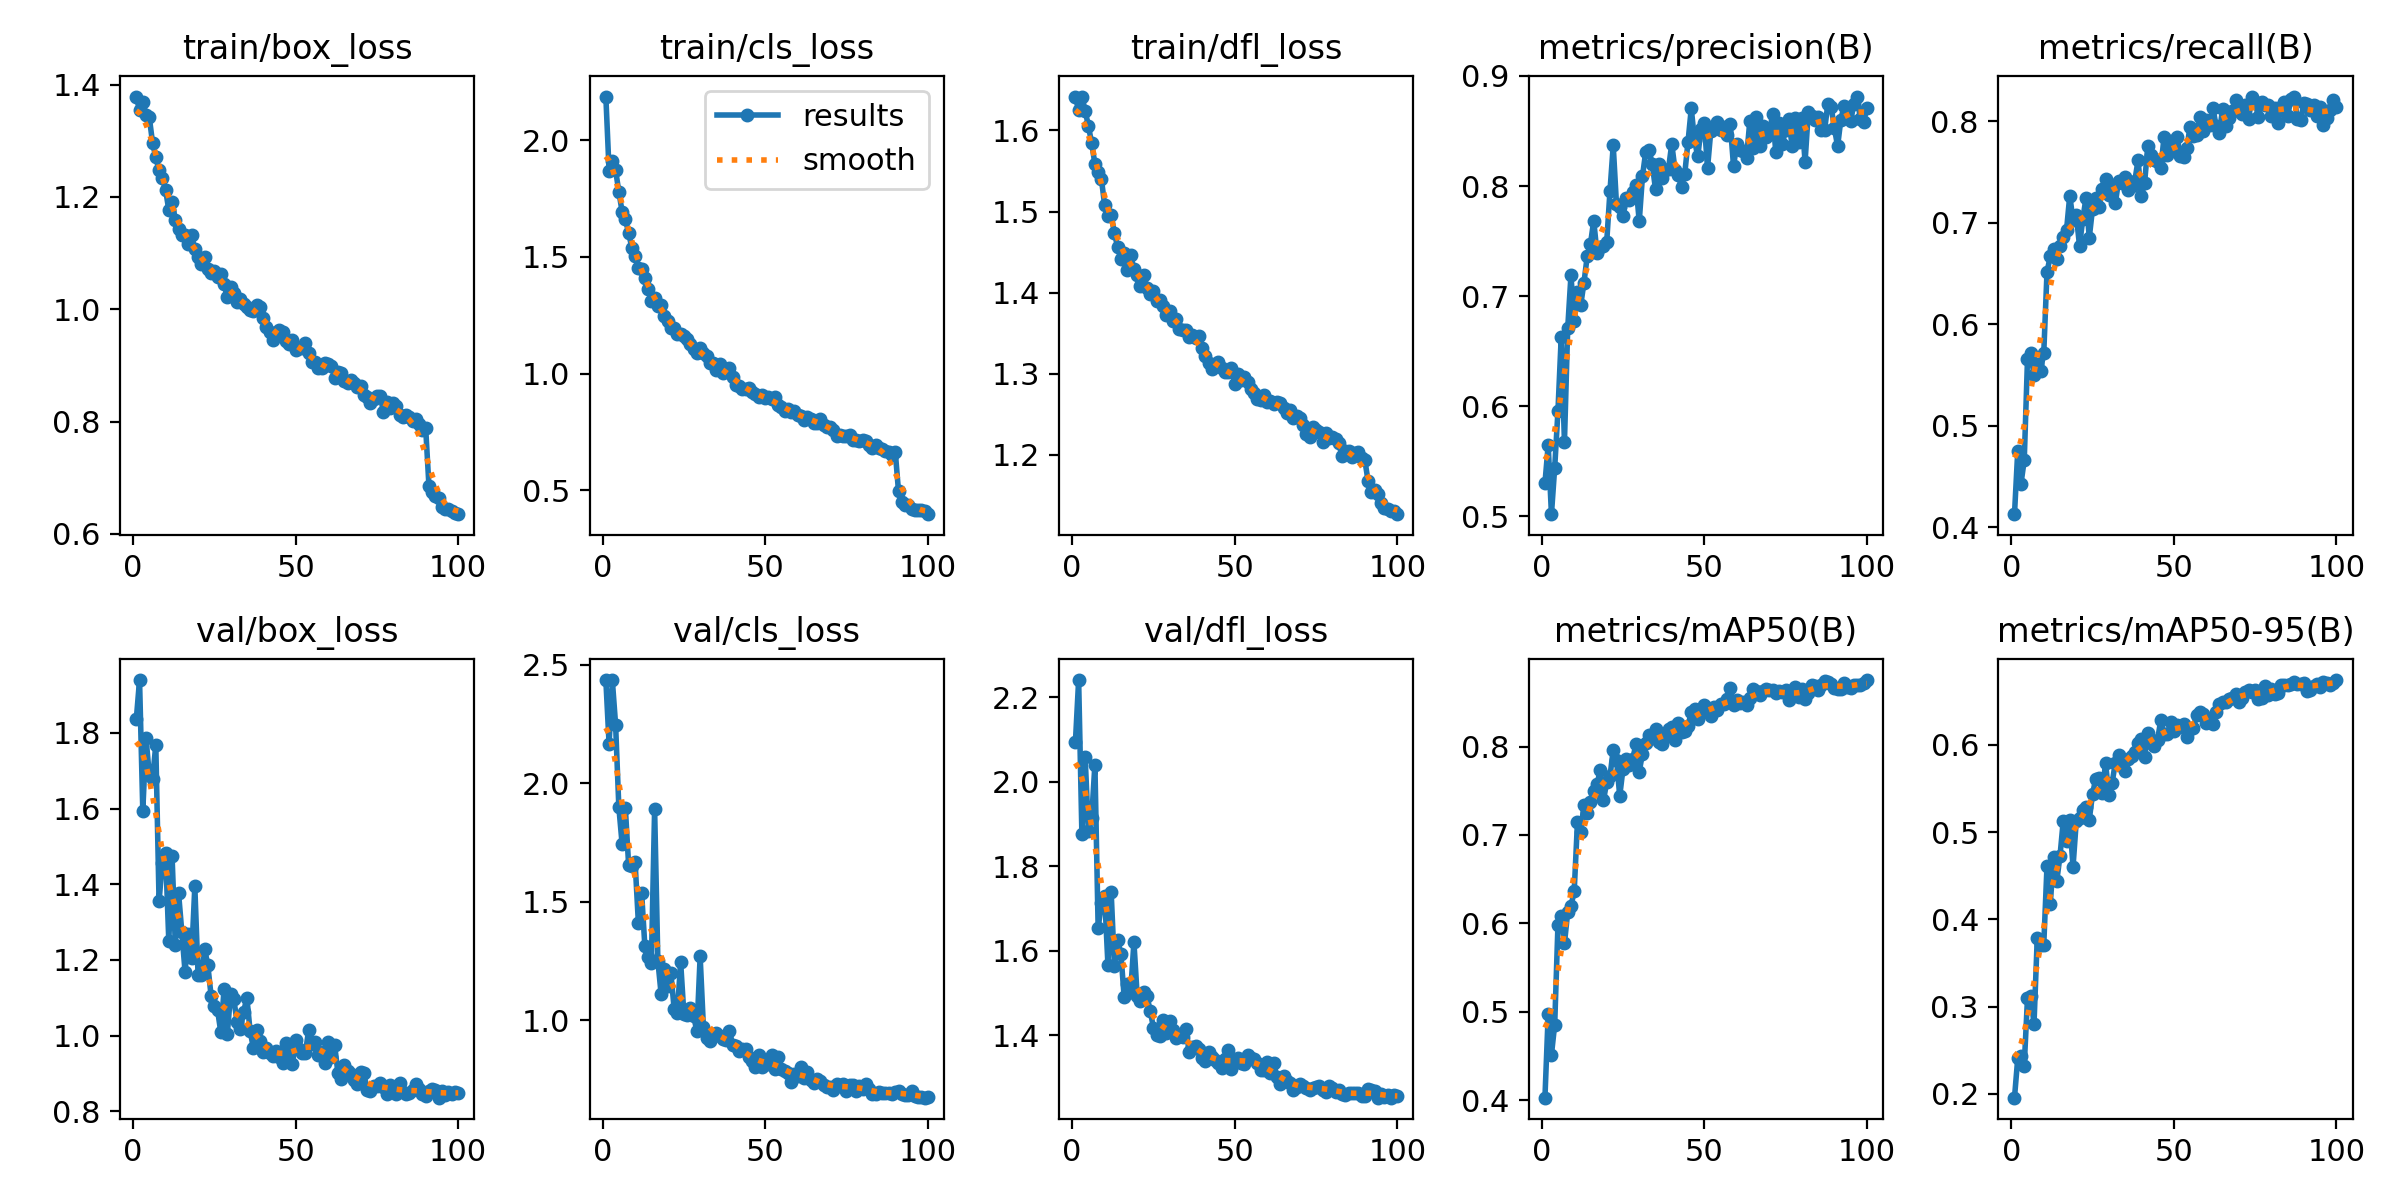

The data file committed next to this chart (first rows):
epoch, time, train/box_loss, train/cls_loss, train/dfl_loss, metrics/precision(B), metrics/recall(B), metrics/mAP50(B), metrics/mAP50-95(B), val/box_loss, val/cls_loss, val/dfl_loss, lr/pg0, lr/pg1, lr/pg2
1, 82.94, 1.379, 2.188, 1.642, 0.53, 0.4131, 0.4029, 0.1958, 1.835, 2.436, 2.093, 0.0003318, 0.0003318, 0.06715
2, 153.5, 1.354, 1.869, 1.625, 0.5647, 0.4754, 0.4975, 0.2408, 1.939, 2.166, 2.241, 0.0006585, 0.0006585, 0.03415
3, 224.2, 1.369, 1.912, 1.642, 0.5019, 0.4432, 0.4515, 0.2437, 1.594, 2.434, 1.876, 0.0009787, 0.0009787, 0.001134
4, 294.6, 1.346, 1.871, 1.624, 0.5441, 0.4663, 0.4854, 0.2326, 1.786, 2.248, 2.059, 0.0009703, 0.0009703, 0.0009703
5, 364.7, 1.342, 1.78, 1.606, 0.5956, 0.5659, 0.598, 0.31, 1.688, 1.899, 1.883, 0.0009604, 0.0009604, 0.0009604
6, 436.9, 1.296, 1.694, 1.584, 0.6624, 0.5717, 0.6089, 0.3127, 1.678, 1.744, 1.914, 0.0009505, 0.0009505, 0.0009505
7, 507.7, 1.271, 1.661, 1.559, 0.5675, 0.5501, 0.5774, 0.2801, 1.768, 1.895, 2.041, 0.0009406, 0.0009406, 0.0009406
8, 578.6, 1.247, 1.604, 1.549, 0.6708, 0.5611, 0.6126, 0.3786, 1.355, 1.657, 1.653, 0.0009307, 0.0009307, 0.0009307
9, 648.8, 1.234, 1.539, 1.54, 0.7188, 0.5545, 0.6196, 0.3708, 1.457, 1.65, 1.714, 0.0009208, 0.0009208, 0.0009208
10, 718.8, 1.213, 1.504, 1.508, 0.6773, 0.5717, 0.6364, 0.3705, 1.483, 1.667, 1.729, 0.0009109, 0.0009109, 0.0009109
11, 789.1, 1.177, 1.451, 1.495, 0.7039, 0.6519, 0.7147, 0.4615, 1.25, 1.412, 1.568, 0.000901, 0.000901, 0.000901
12, 859.9, 1.192, 1.447, 1.496, 0.6916, 0.667, 0.7038, 0.4171, 1.475, 1.538, 1.739, 0.0008911, 0.0008911, 0.0008911
13, 929.7, 1.16, 1.412, 1.474, 0.7123, 0.6747, 0.7338, 0.4711, 1.24, 1.312, 1.564, 0.0008812, 0.0008812, 0.0008812
14, 999.4, 1.143, 1.364, 1.456, 0.7362, 0.6645, 0.7245, 0.444, 1.377, 1.266, 1.626, 0.0008713, 0.0008713, 0.0008713
15, 1070, 1.132, 1.311, 1.441, 0.7475, 0.6768, 0.7376, 0.4728, 1.274, 1.243, 1.592, 0.0008614, 0.0008614, 0.0008614
16, 1140, 1.132, 1.326, 1.448, 0.7685, 0.6866, 0.75, 0.5132, 1.169, 1.89, 1.491, 0.0008515, 0.0008515, 0.0008515
17, 1210, 1.116, 1.291, 1.428, 0.7395, 0.6929, 0.7573, 0.4899, 1.268, 1.25, 1.522, 0.0008416, 0.0008416, 0.0008416
18, 1280, 1.132, 1.292, 1.446, 0.7448, 0.727, 0.773, 0.5138, 1.205, 1.11, 1.504, 0.0008317, 0.0008317, 0.0008317
19, 1349, 1.107, 1.248, 1.429, 0.7457, 0.7026, 0.7392, 0.46, 1.394, 1.214, 1.621, 0.0008218, 0.0008218, 0.0008218
20, 1418, 1.094, 1.227, 1.422, 0.7494, 0.7079, 0.7599, 0.5124, 1.159, 1.145, 1.494, 0.0008119, 0.0008119, 0.0008119
21, 1487, 1.081, 1.196, 1.408, 0.7955, 0.6774, 0.7663, 0.5163, 1.16, 1.199, 1.48, 0.000802, 0.000802, 0.000802
22, 1557, 1.092, 1.197, 1.422, 0.8369, 0.7039, 0.7962, 0.5248, 1.23, 1.049, 1.502, 0.0007921, 0.0007921, 0.0007921
23, 1626, 1.072, 1.17, 1.406, 0.7833, 0.7248, 0.7853, 0.5285, 1.186, 1.032, 1.493, 0.0007822, 0.0007822, 0.0007822
24, 1694, 1.064, 1.169, 1.398, 0.781, 0.6856, 0.7441, 0.5142, 1.106, 1.246, 1.458, 0.0007723, 0.0007723, 0.0007723
25, 1763, 1.068, 1.163, 1.401, 0.773, 0.7142, 0.7748, 0.5436, 1.078, 1.025, 1.419, 0.0007624, 0.0007624, 0.0007624
26, 1832, 1.057, 1.149, 1.39, 0.7889, 0.725, 0.7864, 0.5613, 1.067, 1.02, 1.4, 0.0007525, 0.0007525, 0.0007525
27, 1901, 1.062, 1.126, 1.391, 0.7874, 0.7158, 0.7786, 0.5624, 1.009, 1.05, 1.398, 0.0007426, 0.0007426, 0.0007426
28, 1970, 1.045, 1.106, 1.384, 0.795, 0.7331, 0.7865, 0.5443, 1.123, 1.018, 1.437, 0.0007327, 0.0007327, 0.0007327
29, 2039, 1.021, 1.088, 1.373, 0.8007, 0.7431, 0.8026, 0.5792, 1.005, 0.9523, 1.405, 0.0007228, 0.0007228, 0.0007228
30, 2107, 1.039, 1.109, 1.378, 0.7679, 0.7276, 0.7717, 0.5424, 1.111, 1.269, 1.433, 0.0007129, 0.0007129, 0.0007129
31, 2176, 1.029, 1.089, 1.365, 0.8092, 0.7374, 0.7921, 0.5557, 1.095, 0.9729, 1.412, 0.000703, 0.000703, 0.000703
32, 2245, 1.012, 1.075, 1.367, 0.8311, 0.7193, 0.8042, 0.5793, 1.035, 0.9241, 1.394, 0.0006931, 0.0006931, 0.0006931
33, 2314, 1.019, 1.046, 1.356, 0.8328, 0.7412, 0.8136, 0.5882, 1.017, 0.9106, 1.397, 0.0006832, 0.0006832, 0.0006832
34, 2383, 1.009, 1.044, 1.354, 0.8199, 0.7394, 0.8103, 0.5756, 1.062, 0.9358, 1.396, 0.0006733, 0.0006733, 0.0006733
35, 2452, 1.004, 1.014, 1.354, 0.7971, 0.7449, 0.8196, 0.5698, 1.101, 0.9476, 1.416, 0.0006634, 0.0006634, 0.0006634
36, 2521, 0.9981, 1.039, 1.345, 0.8197, 0.7321, 0.8056, 0.584, 1.012, 0.9315, 1.36, 0.0006535, 0.0006535, 0.0006535
37, 2591, 0.9975, 1.004, 1.347, 0.8071, 0.7363, 0.8035, 0.5871, 0.9684, 0.9191, 1.373, 0.0006436, 0.0006436, 0.0006436
38, 2660, 1.008, 1.011, 1.344, 0.8148, 0.7415, 0.8113, 0.592, 1.015, 0.9162, 1.374, 0.0006337, 0.0006337, 0.0006337
39, 2729, 1.004, 1.024, 1.346, 0.8156, 0.7619, 0.8195, 0.6025, 0.9853, 0.9562, 1.369, 0.0006238, 0.0006238, 0.0006238
40, 2798, 0.9845, 0.9864, 1.332, 0.8383, 0.7268, 0.8217, 0.6066, 0.9562, 0.8952, 1.347, 0.0006139, 0.0006139, 0.0006139
41, 2868, 0.9691, 0.949, 1.322, 0.8147, 0.7391, 0.8078, 0.5861, 0.9678, 0.891, 1.339, 0.000604, 0.000604, 0.000604
42, 2937, 0.9603, 0.9484, 1.314, 0.81, 0.776, 0.827, 0.6139, 0.9537, 0.8709, 1.362, 0.0005941, 0.0005941, 0.0005941
43, 3006, 0.9456, 0.9354, 1.306, 0.7993, 0.7673, 0.8167, 0.6021, 0.9457, 0.8796, 1.349, 0.0005842, 0.0005842, 0.0005842
44, 3075, 0.9528, 0.9329, 1.31, 0.8112, 0.7623, 0.8173, 0.5987, 0.9586, 0.8778, 1.342, 0.0005743, 0.0005743, 0.0005743
45, 3145, 0.9622, 0.9389, 1.314, 0.8401, 0.7599, 0.8232, 0.6057, 0.943, 0.8434, 1.334, 0.0005644, 0.0005644, 0.0005644
46, 3214, 0.9591, 0.9207, 1.307, 0.8705, 0.754, 0.8392, 0.6286, 0.9277, 0.8268, 1.323, 0.0005545, 0.0005545, 0.0005545
47, 3283, 0.9439, 0.911, 1.302, 0.8415, 0.7852, 0.8431, 0.6122, 0.9796, 0.8037, 1.345, 0.0005446, 0.0005446, 0.0005446
48, 3352, 0.9374, 0.8975, 1.301, 0.8269, 0.7673, 0.8312, 0.6124, 0.9524, 0.851, 1.364, 0.0005347, 0.0005347, 0.0005347
49, 3421, 0.9448, 0.906, 1.307, 0.852, 0.7807, 0.842, 0.6255, 0.9243, 0.8031, 1.321, 0.0005248, 0.0005248, 0.0005248
50, 3491, 0.9267, 0.8937, 1.288, 0.8574, 0.7733, 0.8474, 0.6157, 0.9896, 0.8194, 1.339, 0.0005149, 0.0005149, 0.0005149
51, 3560, 0.9315, 0.8973, 1.299, 0.8163, 0.7848, 0.8394, 0.6226, 0.9653, 0.8139, 1.348, 0.000505, 0.000505, 0.000505
52, 3630, 0.9303, 0.8892, 1.292, 0.8498, 0.7656, 0.8349, 0.6199, 0.9536, 0.8508, 1.334, 0.0004951, 0.0004951, 0.0004951
53, 3700, 0.9392, 0.8981, 1.296, 0.8519, 0.765, 0.8447, 0.6238, 0.9542, 0.7951, 1.332, 0.0004852, 0.0004852, 0.0004852
54, 3769, 0.9217, 0.8648, 1.289, 0.8581, 0.7741, 0.8417, 0.609, 1.015, 0.8458, 1.353, 0.0004753, 0.0004753, 0.0004753
55, 3838, 0.9055, 0.8552, 1.281, 0.8512, 0.795, 0.8487, 0.6177, 0.9789, 0.7943, 1.346, 0.0004654, 0.0004654, 0.0004654
56, 3908, 0.9062, 0.8403, 1.276, 0.8541, 0.7862, 0.8479, 0.6189, 0.984, 0.7854, 1.345, 0.0004555, 0.0004555, 0.0004555
57, 3985, 0.8952, 0.8476, 1.269, 0.8465, 0.787, 0.8535, 0.6337, 0.9494, 0.7753, 1.334, 0.0004456, 0.0004456, 0.0004456
58, 4055, 0.8947, 0.8328, 1.267, 0.856, 0.8044, 0.8659, 0.6377, 0.958, 0.7386, 1.317, 0.0004357, 0.0004357, 0.0004357
59, 4126, 0.9044, 0.8387, 1.273, 0.8179, 0.7908, 0.8469, 0.6351, 0.9284, 0.7725, 1.319, 0.0004258, 0.0004258, 0.0004258
60, 4195, 0.9026, 0.8238, 1.265, 0.8383, 0.8019, 0.8523, 0.6247, 0.9844, 0.7654, 1.336, 0.0004159, 0.0004159, 0.0004159
... 40 more rows
